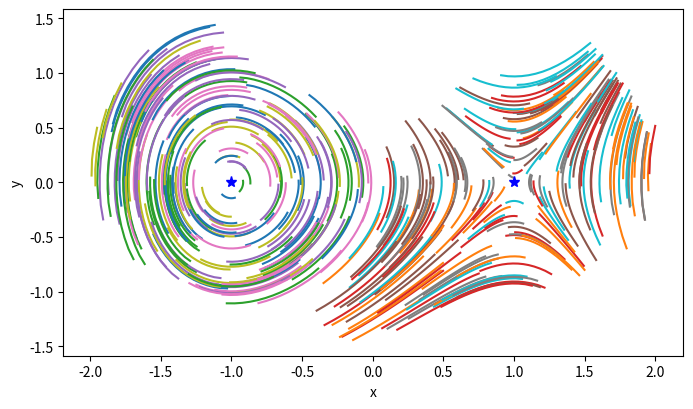

Reproduce this figure in Python. (Note: this script raises an exception after producing the figure.)
import numpy as np
import random as rnd
import matplotlib.pyplot as plt


plt.figure(figsize=(16/2,9/2))


def X(x, y):
    return y
def Y(x, y):
    return x**2 - 1

def point_in_circle(r, a, b):
    r_ = r * np.sqrt(rnd.randrange(0, 10000)/10000)
    theta = rnd.randrange(0, 10000)/10000 * 2 * np.pi
    x = a + r_ * np.cos(theta)
    y = b + r_ * np.sin(theta)
    return [x, y]

def new_u1(x, y, h, f):
    f.append([X(x, y), Y(x, y)])
    return [x + h * f[-1][0], y+ h * f[-1][1]]

def new_u2(x, y, h, f):
    f.append([X(x, y), Y(x, y)])
    return [ x + h * (3/2 * f[-1][0] - 1/2 * f[-2][0]),
             y + h * (3/2 * f[-1][1] - 1/2 * f[-2][1])]

def new_u3(x, y, h, f):
    f.append([X(x, y), Y(x, y)])
    return [x + h * (23/12 * f[-1][0] - 16/12 * f[-2][0] + 5/12 * f[-3][0]),
            y + h * (23/12 * f[-1][1] - 16/12 * f[-2][1] + 5/12 * f[-3][1])]



def fdn_new_u(alphas, beta, h, xx, yy):
    # u_new = tau * beta * func(u_new) + sum(alpha[i] * u_old[i])
    # u_new = gamma * func(u_new) + delta
    last_x, last_y = xx[-1], yy[-1]

    delta_x = (alphas[2] * xx[-1] + alphas[1] * xx[-2] + alphas[0] * xx[-3])
    delta_y = (alphas[2] * yy[-1] + alphas[1] * yy[-2] + alphas[0] * yy[-3])

    gamma = h * beta
    new_x = gamma * X(xx[-1], yy[-1]) + delta_x
    new_y = gamma * Y(xx[-1], yy[-1]) + delta_y

    while (np.linalg.norm(np.array([last_x - new_x, last_y - new_y])) > 0.1**4):
        last_x, last_y = new_x, new_y
        new_x, new_y = gamma * X(last_x, last_y) + delta_x, \
            gamma * Y(last_x, last_y) + delta_y

    return [new_x, new_y]

def FDN(x0, y0, h):
    ff = []
    xx = np.array([x0])
    yy = np.array([y0])

    new_u = new_u1(xx[-1], yy[-1], h, ff)
    xx = np.append(xx, new_u[0])
    yy = np.append(yy, new_u[1])


    new_u = new_u2(xx[-1], yy[-1], h, ff)
    xx = np.append(xx, new_u[0])
    yy = np.append(yy, new_u[1])

    new_u = new_u3(xx[-1], yy[-1], h, ff)
    xx = np.append(xx, new_u[0])
    yy = np.append(yy, new_u[1])

    for __ in range(10):
        new_u = fdn_new_u(alphas, beta, h, xx, yy)
        if (new_u[1]**2 + new_u[0]**2) > 4:
            break
        xx = np.append(xx, new_u[0])
        yy = np.append(yy, new_u[1])

    plt.plot(xx, yy, '-', ms=1)

alphas = [2/11, -9/11, 18/11]
beta = 6/11

h = 0.05
r = 1
x0 = [-1, 1]
y0 = [0, 0]

for _ in range(200):
    for i in range(len(x0)):
        point = point_in_circle(r, x0[i], y0[i])
        FDN(point[0], point[1], h)

for i in range(len(x0)):
    plt.plot(x0[i], y0[i], marker = '*', markersize = 8, color = 'b')

plt.ylabel("y")
plt.xlabel("x")
plt.savefig('imgs/fdn.png', dpi = 200)
# plt.show()